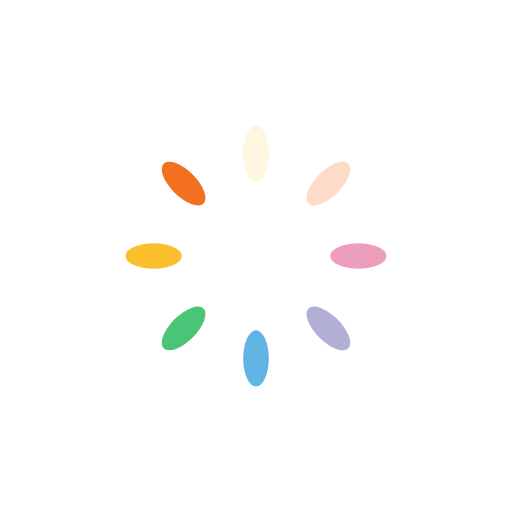
t = 0.00 s
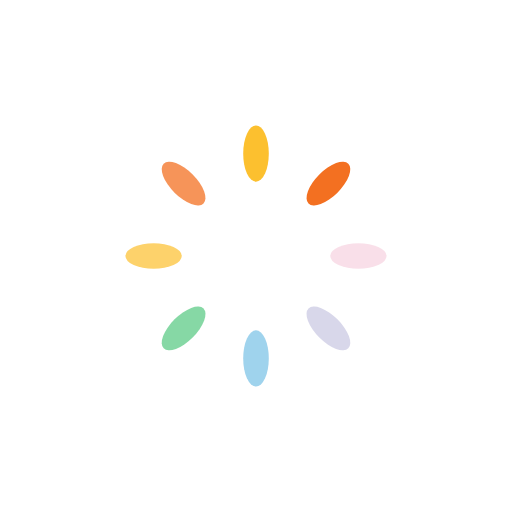
t = 0.15 s
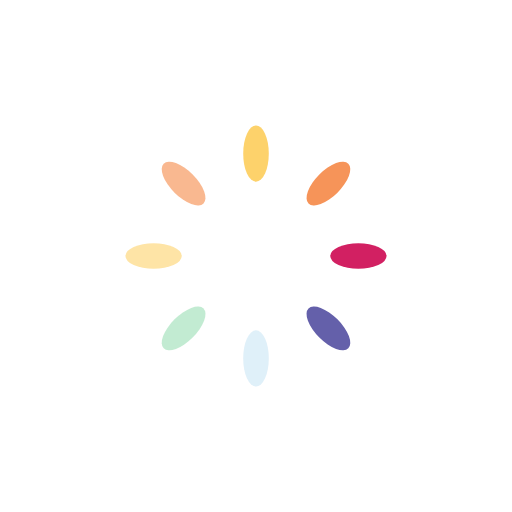
t = 0.30 s
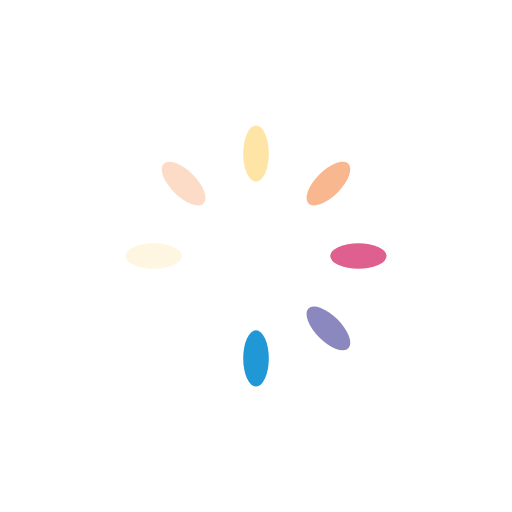
t = 0.45 s

The animated SVG that drew these frames (rendered in a browser with its animation timeline set to each time). Animation: 8 SMIL elements (animate=8); one cycle of 0.59 s, repeats indefinitely.

<?xml version="1.0" encoding="utf-8"?>
<svg xmlns="http://www.w3.org/2000/svg" xmlns:xlink="http://www.w3.org/1999/xlink" style="margin: auto; background: none; display: block; shape-rendering: auto;" width="200px" height="200px" viewBox="0 0 100 100" preserveAspectRatio="xMidYMid">
<g transform="rotate(0 50 50)">
  <rect x="47.5" y="24.5" rx="2.5" ry="5.5" width="5" height="11" fill="#fcb711">
    <animate attributeName="opacity" values="1;0" keyTimes="0;1" dur="0.5952380952380952s" begin="-0.5208333333333334s" repeatCount="indefinite"></animate>
  </rect>
</g><g transform="rotate(45 50 50)">
  <rect x="47.5" y="24.5" rx="2.5" ry="5.5" width="5" height="11" fill="#f37021">
    <animate attributeName="opacity" values="1;0" keyTimes="0;1" dur="0.5952380952380952s" begin="-0.44642857142857145s" repeatCount="indefinite"></animate>
  </rect>
</g><g transform="rotate(90 50 50)">
  <rect x="47.5" y="24.5" rx="2.5" ry="5.5" width="5" height="11" fill="#cc004c">
    <animate attributeName="opacity" values="1;0" keyTimes="0;1" dur="0.5952380952380952s" begin="-0.37202380952380953s" repeatCount="indefinite"></animate>
  </rect>
</g><g transform="rotate(135 50 50)">
  <rect x="47.5" y="24.5" rx="2.5" ry="5.5" width="5" height="11" fill="#6460aa">
    <animate attributeName="opacity" values="1;0" keyTimes="0;1" dur="0.5952380952380952s" begin="-0.2976190476190476s" repeatCount="indefinite"></animate>
  </rect>
</g><g transform="rotate(180 50 50)">
  <rect x="47.5" y="24.5" rx="2.5" ry="5.5" width="5" height="11" fill="#0089d0">
    <animate attributeName="opacity" values="1;0" keyTimes="0;1" dur="0.5952380952380952s" begin="-0.22321428571428573s" repeatCount="indefinite"></animate>
  </rect>
</g><g transform="rotate(225 50 50)">
  <rect x="47.5" y="24.5" rx="2.5" ry="5.5" width="5" height="11" fill="#0db14b">
    <animate attributeName="opacity" values="1;0" keyTimes="0;1" dur="0.5952380952380952s" begin="-0.1488095238095238s" repeatCount="indefinite"></animate>
  </rect>
</g><g transform="rotate(270 50 50)">
  <rect x="47.5" y="24.5" rx="2.5" ry="5.5" width="5" height="11" fill="#fcb711">
    <animate attributeName="opacity" values="1;0" keyTimes="0;1" dur="0.5952380952380952s" begin="-0.0744047619047619s" repeatCount="indefinite"></animate>
  </rect>
</g><g transform="rotate(315 50 50)">
  <rect x="47.5" y="24.5" rx="2.5" ry="5.5" width="5" height="11" fill="#f37021">
    <animate attributeName="opacity" values="1;0" keyTimes="0;1" dur="0.5952380952380952s" begin="0s" repeatCount="indefinite"></animate>
  </rect>
</g>
<!-- [ldio] generated by https://loading.io/ --></svg>